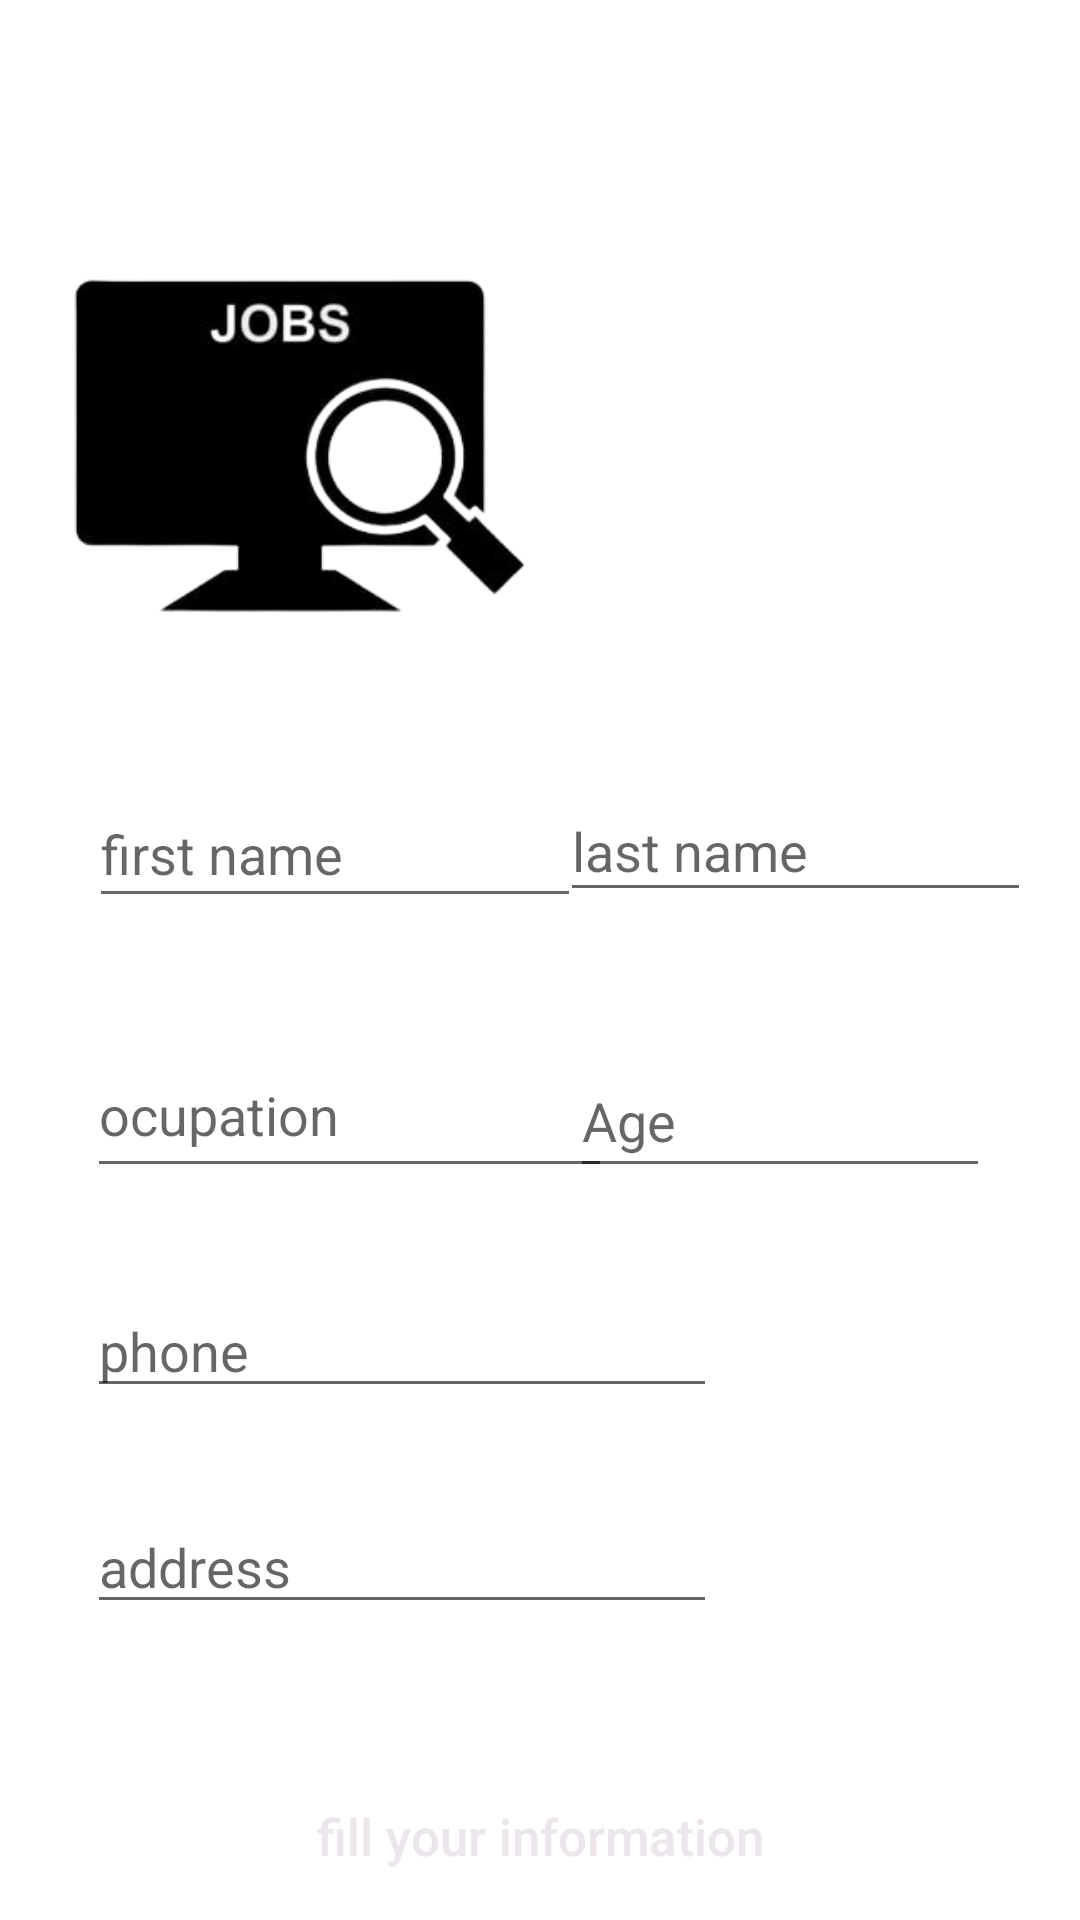

Reconstruct the res/layout file that produces this screen, plus the resources it refers to.
<!-- AndroidManifest.xml: application theme Theme.MyApplication -->
<!-- res/layout/activity_userinfo.xml -->
<?xml version="1.0" encoding="utf-8"?>
<androidx.constraintlayout.widget.ConstraintLayout xmlns:android="http://schemas.android.com/apk/res/android"
    xmlns:app="http://schemas.android.com/apk/res-auto"
    xmlns:tools="http://schemas.android.com/tools"
    android:layout_width="match_parent"
    android:layout_height="match_parent"
    tools:context=".view.activities.userinfo">

    <ImageView
        android:id="@+id/logo"
        android:layout_width="200dp"
        android:layout_height="200dp"
        app:layout_constraintBottom_toBottomOf="parent"
        app:layout_constraintEnd_toEndOf="parent"
        app:layout_constraintHorizontal_bias="0"
        app:layout_constraintStart_toStartOf="parent"
        app:layout_constraintTop_toTopOf="parent"
        app:layout_constraintVertical_bias="0.110000014"
        app:srcCompat="@drawable/logo1" />
    <ImageView
        android:id="@+id/logo2"
        android:layout_width="200dp"
        android:layout_height="200dp"
        app:layout_constraintBottom_toBottomOf="parent"
        app:layout_constraintEnd_toEndOf="parent"
        app:layout_constraintHorizontal_bias="1."
        app:layout_constraintStart_toStartOf="parent"
        app:layout_constraintTop_toTopOf="parent"
        app:layout_constraintVertical_bias="0.110000014"
        app:srcCompat="@drawable/logo2" />
    <EditText
        android:id="@+id/first_name"
        android:layout_width="164dp"
        android:layout_height="46dp"
        android:layout_marginTop="260dp"
        android:ems="10"
        android:hint="first name"
        android:inputType="number"
        app:layout_constraintEnd_toEndOf="parent"
        app:layout_constraintHorizontal_bias="0.151"
        app:layout_constraintStart_toStartOf="parent"
        app:layout_constraintTop_toTopOf="parent" />
    <EditText
        android:id="@+id/last_name"
        android:layout_width="157dp"
        android:layout_height="44dp"
        android:layout_marginTop="260dp"
        android:ems="10"
        android:hint="last name"
        android:inputType="number"
        app:layout_constraintEnd_toEndOf="parent"
        app:layout_constraintHorizontal_bias="0.919"
        app:layout_constraintStart_toStartOf="parent"
        app:layout_constraintTop_toTopOf="parent" />
    <EditText
        android:id="@+id/ocupation"
        android:layout_width="175dp"
        android:layout_height="52dp"
        android:layout_marginTop="344dp"
        android:ems="10"
        android:hint="ocupation"
        android:inputType="number"
        app:layout_constraintEnd_toEndOf="parent"
        app:layout_constraintHorizontal_bias="0.156"
        app:layout_constraintStart_toStartOf="parent"
        app:layout_constraintTop_toTopOf="parent" />
    <EditText
        android:id="@+id/age"
        android:layout_width="140dp"
        android:layout_height="48dp"
        android:layout_marginTop="348dp"
        android:ems="10"
        android:hint="Age"
        android:inputType="number"
        app:layout_constraintEnd_toEndOf="parent"
        app:layout_constraintHorizontal_bias="0.863"
        app:layout_constraintStart_toStartOf="parent"
        app:layout_constraintTop_toTopOf="parent" />
    <EditText
        android:id="@+id/Phone"
        android:layout_width="wrap_content"
        android:layout_height="wrap_content"
        android:layout_marginTop="428dp"
        android:ems="10"
        android:hint="phone"
        android:inputType="phone"
        app:layout_constraintEnd_toEndOf="parent"
        app:layout_constraintHorizontal_bias="0.194"
        app:layout_constraintStart_toStartOf="parent"
        app:layout_constraintTop_toTopOf="parent" />
    <EditText
        android:id="@+id/address"
        android:layout_width="wrap_content"
        android:layout_height="wrap_content"
        android:layout_marginTop="500dp"
        android:ems="10"
        android:hint="address"
        android:inputType="text"
        android:maxLines="2"
        app:layout_constraintEnd_toEndOf="parent"
        app:layout_constraintHorizontal_bias="0.194"
        app:layout_constraintStart_toStartOf="parent"
        app:layout_constraintTop_toTopOf="parent" />

    <Button
        android:id="@+id/userinfobtn"
        android:layout_width="0dp"
        android:layout_height="wrap_content"
        android:layout_marginStart="16dp"
        android:layout_marginEnd="16dp"
        android:layout_marginBottom="4dp"
        android:background="@drawable/btn_bg"
        android:text="fill your information"
        android:textAllCaps="false"
        android:textColor="@color/textColor"
        android:textSize="17sp"
        app:backgroundTint="@color/pinkColor"
        app:layout_constraintBottom_toBottomOf="parent"
        app:layout_constraintEnd_toEndOf="parent"
        app:layout_constraintHorizontal_bias="0.0"
        app:layout_constraintStart_toStartOf="parent"
        app:shapeAppearanceOverlay="@style/Button5" />
</androidx.constraintlayout.widget.ConstraintLayout>
<!-- resources referenced by this layout -->
<resources>
  <color name="pinkColor">#FC3770</color>
  <color name="textColor">#ECE5EC</color>
  <!-- drawable logo1: png bitmap (drawable, 24961 bytes) -->
  <style name="Theme.MyApplication" parent="Theme.MaterialComponents.DayNight.NoActionBar">
          
          <item name="colorPrimary">@color/purple_500</item>
          <item name="colorPrimaryVariant">@color/purple_700</item>
          <item name="colorOnPrimary">@color/white</item>
          
          <item name="colorSecondary">@color/teal_200</item>
          <item name="colorSecondaryVariant">@color/teal_700</item>
          <item name="colorOnSecondary">@color/black</item>
          
          <item name="android:statusBarColor">?attr/colorPrimaryVariant</item>
          
      </style>
  <color name="purple_500">#FF6200EE</color>
  <color name="purple_700">#FC3770</color>
  <color name="white">#FFFFFFFF</color>
  <color name="teal_200">#FF03DAC5</color>
  <color name="teal_700">#FF018786</color>
  <color name="black">#FF000000</color>
</resources>
